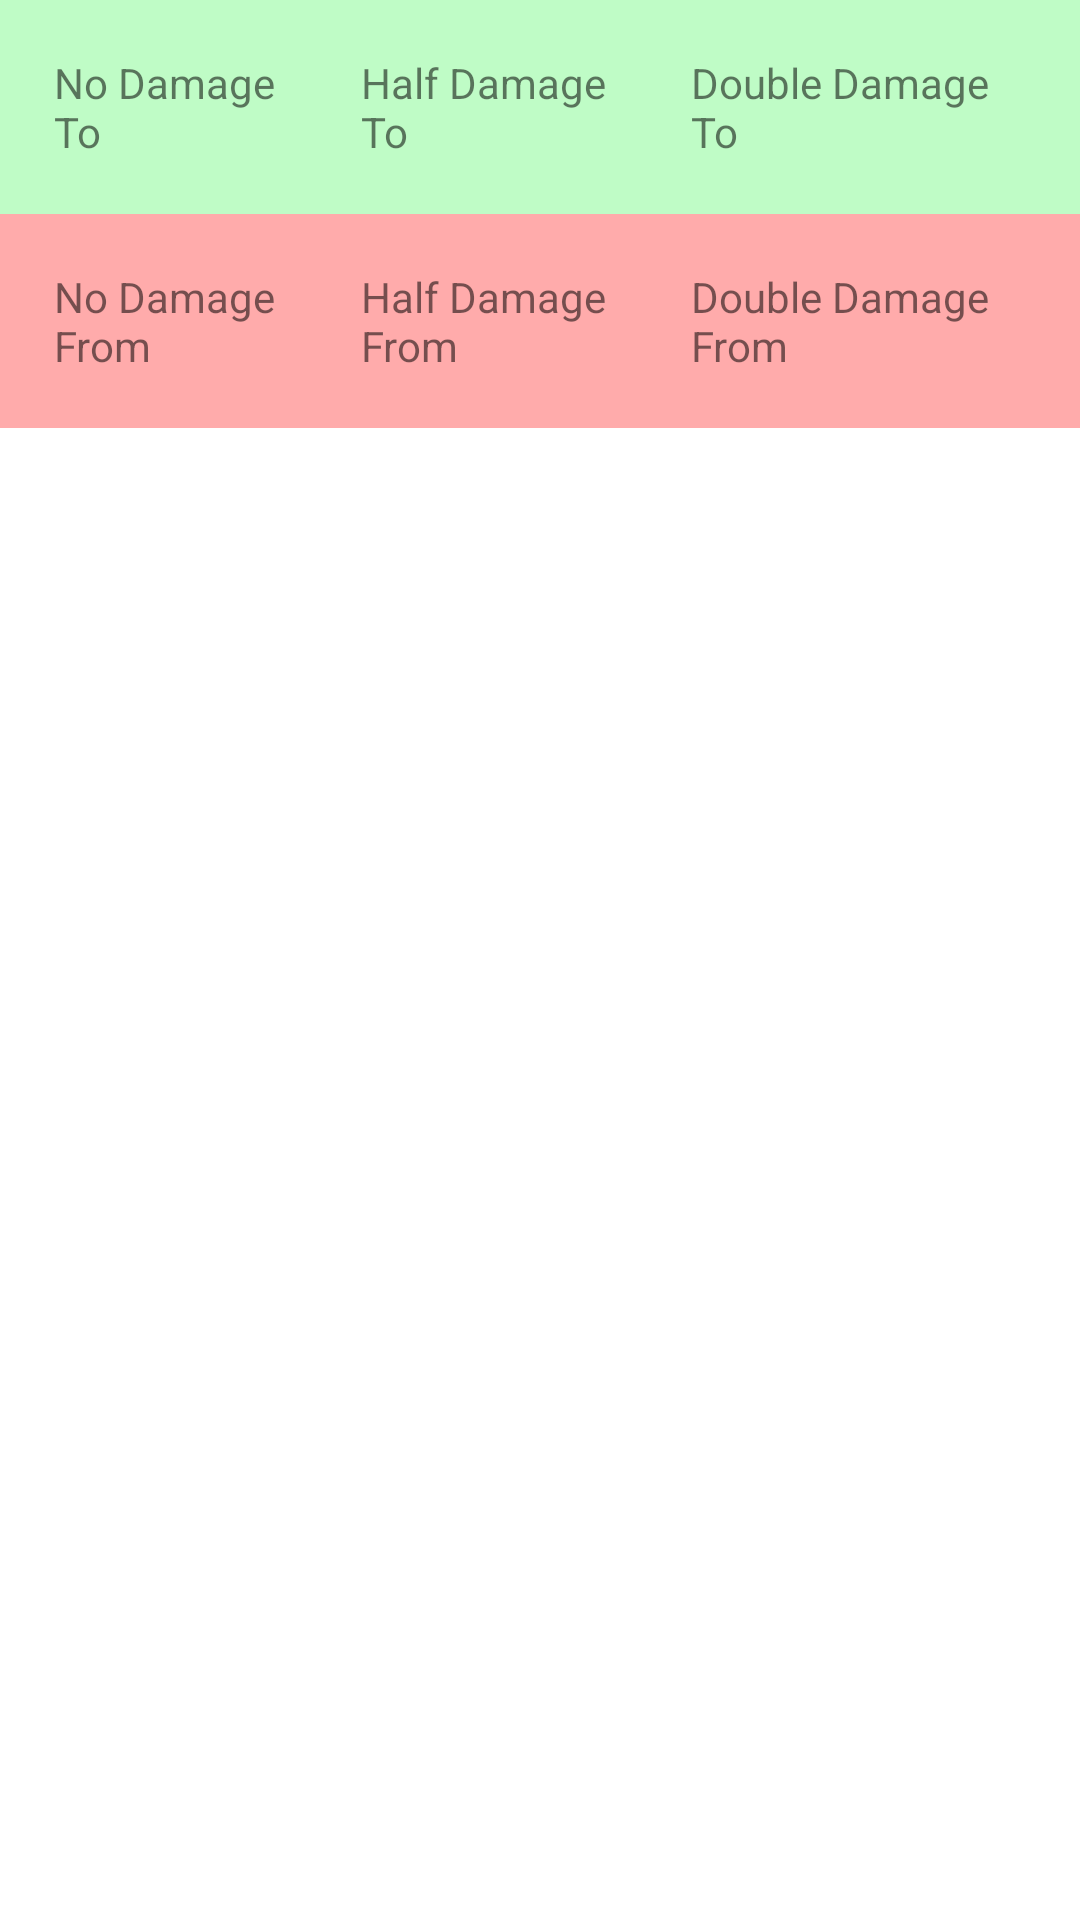

Here is an Android app screen rendered from its layout file. Give the layout XML and the strings, colors and styles it references.
<!-- AndroidManifest.xml: application theme Theme.PokeAPI -->
<!-- res/layout/fragment_pokemon_type.xml -->
<?xml version="1.0" encoding="utf-8"?>

<FrameLayout xmlns:android="http://schemas.android.com/apk/res/android"
    xmlns:tools="http://schemas.android.com/tools"
    android:layout_width="match_parent"
    android:layout_height="match_parent"
    tools:context=".ui.additional.PokemonTypeFragment">

    <ScrollView
        android:layout_width="match_parent"
        android:layout_height="match_parent">

        <TableLayout
            android:id="@+id/displayLinear"
            android:layout_width="match_parent"
            android:layout_height="wrap_content"
            android:orientation="vertical">

            <TableRow
                android:layout_width="match_parent"
                android:layout_height="match_parent"
                android:background="#BFFCC6"
                android:padding="10dp">

                <TextView
                    android:id="@+id/noDamageTo"
                    android:layout_width="wrap_content"
                    android:layout_height="wrap_content"
                    android:layout_weight="1"
                    android:padding="8dp"
                    android:text="No Damage To" />

                <TextView
                    android:id="@+id/halfDamageTo"
                    android:layout_width="wrap_content"
                    android:layout_height="wrap_content"
                    android:layout_weight="1"
                    android:padding="8dp"
                    android:text="Half Damage To" />

                <TextView
                    android:id="@+id/doubleDamageTo"
                    android:layout_width="wrap_content"
                    android:layout_height="wrap_content"
                    android:layout_weight="1"
                    android:padding="8dp"
                    android:text="Double Damage To" />

            </TableRow>

            <TableRow
                android:layout_width="match_parent"
                android:layout_height="match_parent"
                android:background="#FFABAB"
                android:padding="10dp">

                <TextView
                    android:id="@+id/noDamageFrom"
                    android:layout_width="wrap_content"
                    android:layout_height="wrap_content"
                    android:layout_weight="1"
                    android:padding="8dp"
                    android:text="No Damage From" />

                <TextView
                    android:id="@+id/halfDamageFrom"
                    android:layout_width="wrap_content"
                    android:layout_height="wrap_content"
                    android:layout_weight="1"
                    android:padding="8dp"
                    android:text="Half Damage From" />

                <TextView
                    android:id="@+id/doubleDamageFrom"
                    android:layout_width="wrap_content"
                    android:layout_height="wrap_content"
                    android:layout_weight="1"
                    android:padding="8dp"
                    android:text="Double Damage From" />
            </TableRow>
        </TableLayout>
    </ScrollView>

</FrameLayout>
<!-- resources referenced by this layout -->
<resources>
  <style name="Theme.PokeAPI" parent="Theme.MaterialComponents.DayNight.NoActionBar">
          
          <item name="colorPrimary">@color/purple_500</item>
          <item name="colorPrimaryVariant">@color/purple_700</item>
          <item name="colorOnPrimary">@color/white</item>
          
          <item name="colorSecondary">@color/teal_200</item>
          <item name="colorSecondaryVariant">@color/teal_700</item>
          <item name="colorOnSecondary">@color/black</item>
          
          <item name="android:statusBarColor" tools:targetApi="l">?attr/colorPrimaryVariant</item>
          
      </style>
  <color name="purple_500">#E53935</color>
  <color name="purple_700">#DC143C</color>
  <color name="white">#FFFFFFFF</color>
  <color name="teal_200">#F08080</color>
  <color name="teal_700">#CD5C5C</color>
  <color name="black">#FF000000</color>
</resources>
